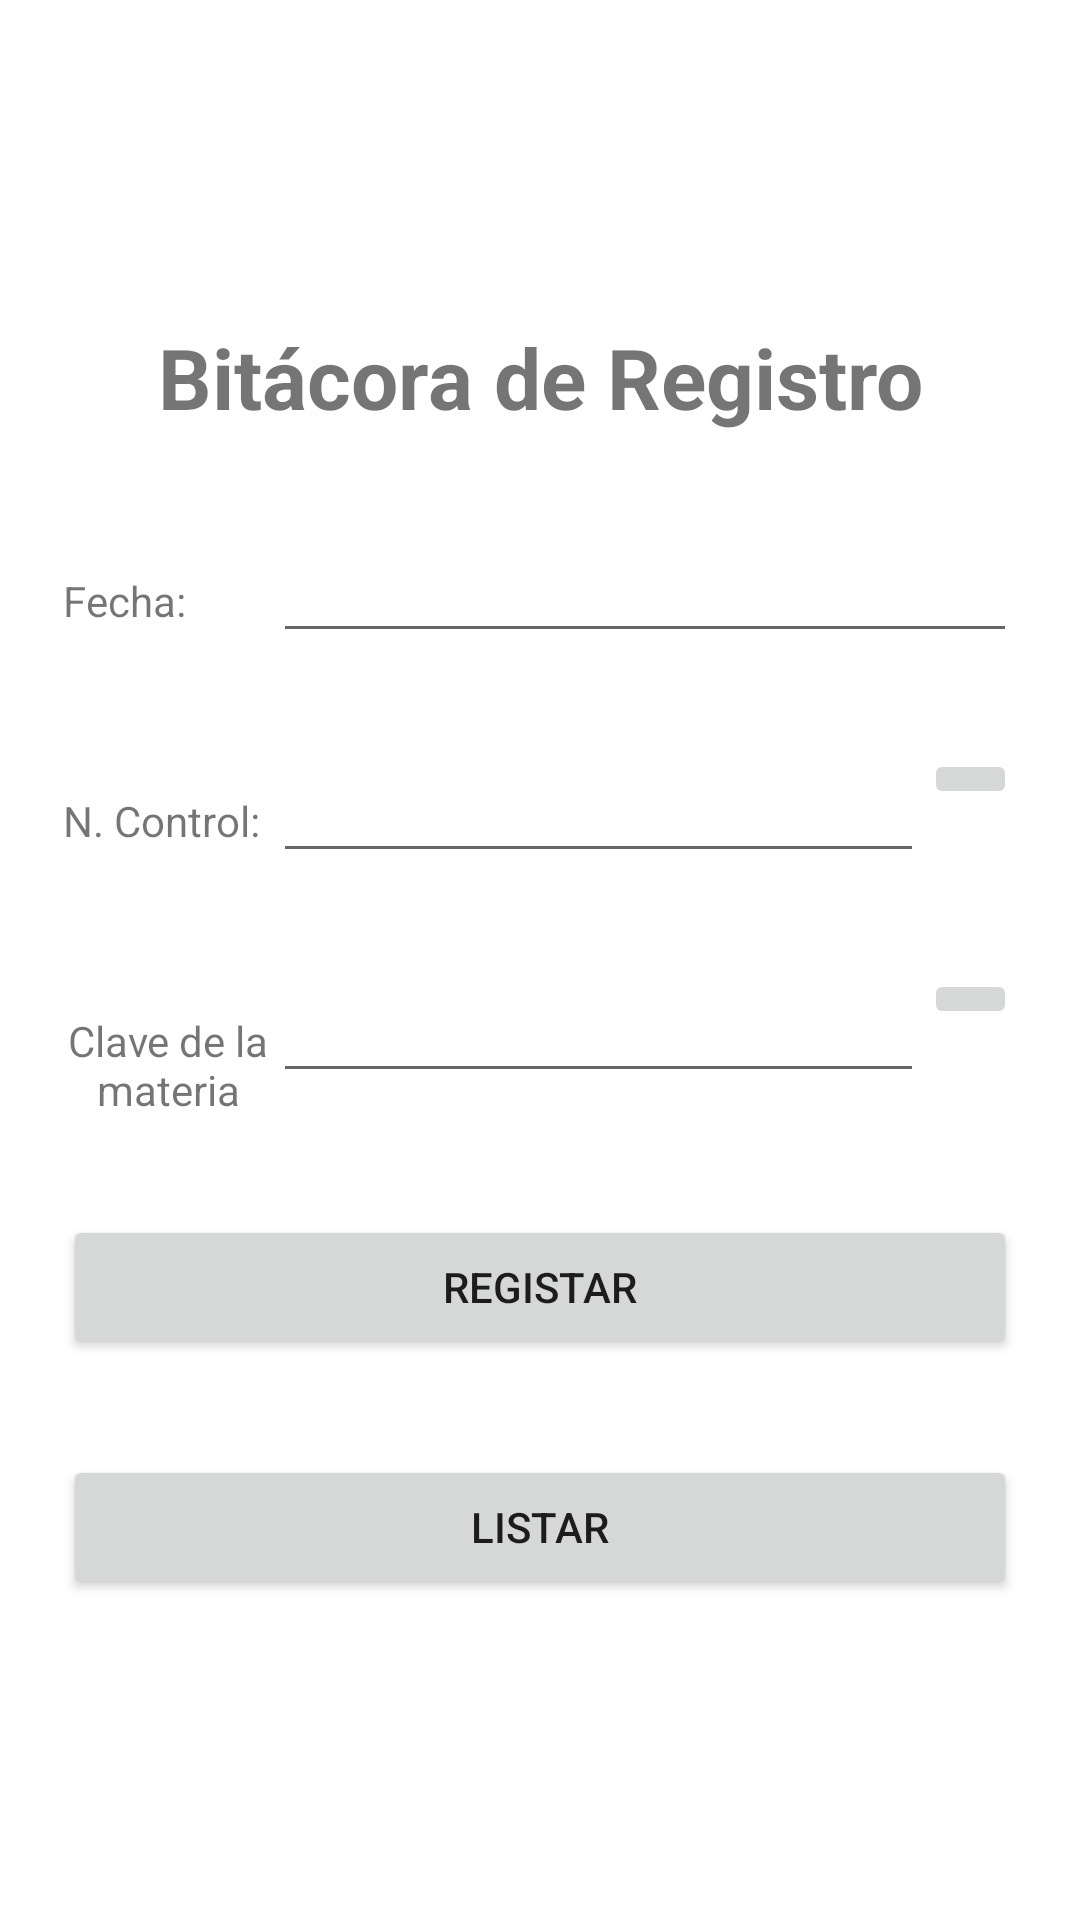

Produce the Android XML layout that renders to this screen, including the resource entries it uses.
<!-- AndroidManifest.xml: application theme Theme.BitacoraDeRegistros -->
<!-- res/layout/fragment_bitacora.xml -->
<?xml version="1.0" encoding="utf-8"?>
<FrameLayout xmlns:android="http://schemas.android.com/apk/res/android"
    xmlns:app="http://schemas.android.com/apk/res-auto"
    xmlns:tools="http://schemas.android.com/tools"
    android:id="@+id/fecha"
    android:layout_width="match_parent"
    android:layout_height="match_parent"
    tools:context=".ui.bitacora.BitacoraFragment">

    <LinearLayout
        android:layout_width="match_parent"
        android:layout_height="match_parent"
        android:gravity="center"
        android:orientation="vertical"
        android:padding="5dp">

        <TextView
            android:id="@+id/textView3"
            android:layout_width="match_parent"
            android:layout_height="wrap_content"
            android:layout_margin="16dp"
            android:text="Bitácora de Registro"
            android:textAlignment="center"
            android:textSize="28sp"
            android:textStyle="bold" />

        <LinearLayout
            android:layout_width="match_parent"
            android:layout_height="wrap_content"
            android:layout_margin="16dp"
            android:orientation="horizontal">

            <TextView
                android:id="@+id/textView7"
                android:layout_width="70dp"
                android:layout_height="wrap_content"
                android:text="Fecha:" />

            <EditText
                android:id="@+id/fechaBitacora"
                android:layout_width="wrap_content"
                android:layout_height="wrap_content"
                android:layout_weight="1"
                android:ems="10"
                android:inputType="textPersonName"
                android:text=""
                android:clickable="false"
                android:focusable="false"/>

        </LinearLayout>

        <LinearLayout
            android:layout_width="match_parent"
            android:layout_height="wrap_content"
            android:layout_margin="16dp"
            android:orientation="horizontal">

            <TextView
                android:id="@+id/textView10"
                android:layout_width="70dp"
                android:layout_height="wrap_content"
                android:text="N. Control:" />

            <EditText
                android:id="@+id/nControlBitacora"
                android:layout_width="wrap_content"
                android:layout_height="wrap_content"
                android:layout_weight="1"
                android:ems="10"
                android:inputType="textPersonName" />

            <ImageButton
                android:id="@+id/btnBuscarNControl"
                android:layout_width="wrap_content"
                android:layout_height="wrap_content"
                android:layout_weight="1"
                android:src="@drawable/ic_baseline_search_24" />

        </LinearLayout>

        <LinearLayout
            android:layout_width="match_parent"
            android:layout_height="wrap_content"
            android:layout_margin="16dp"
            android:orientation="horizontal">

            <TextView
                android:id="@+id/textView11"
                android:layout_width="70dp"
                android:layout_height="50dp"
                android:text="Clave de la materia"
                android:textAlignment="center" />

            <EditText
                android:id="@+id/claveMateriaBitacora"
                android:layout_width="wrap_content"
                android:layout_height="wrap_content"
                android:layout_weight="1"
                android:ems="10"
                android:inputType="textPersonName" />

            <ImageButton
                android:id="@+id/btnBuscarClaveMateria"
                android:layout_width="wrap_content"
                android:layout_height="wrap_content"
                android:layout_weight="1"
                android:src="@drawable/ic_baseline_search_24" />

        </LinearLayout>

        <Button
            android:id="@+id/btnRegistrarBitacora"
            android:layout_width="match_parent"
            android:layout_height="wrap_content"
            android:layout_margin="16dp"
            android:text="Registar" />

        <Button
            android:id="@+id/btnListarBitacora"
            android:layout_width="match_parent"
            android:layout_height="wrap_content"
            android:layout_margin="16dp"
            android:text="LIstar" />

    </LinearLayout>

</FrameLayout>
<!-- resources referenced by this layout -->
<resources>
  <style name="Theme.BitacoraDeRegistros" parent="Theme.MaterialComponents.DayNight.DarkActionBar">
          
          <item name="colorPrimary">@color/purple_500</item>
          <item name="colorPrimaryVariant">@color/purple_700</item>
          <item name="colorOnPrimary">@color/white</item>
          
          <item name="colorSecondary">@color/teal_200</item>
          <item name="colorSecondaryVariant">@color/teal_700</item>
          <item name="colorOnSecondary">@color/black</item>
          
          <item name="android:statusBarColor" tools:targetApi="l">?attr/colorPrimaryVariant</item>
          
      </style>
  <!-- not gathered from this repository: default colours our renderer supplied (Android Studio template values) -->
  <color name="purple_500">#FF6200EE</color>
  <color name="purple_700">#FF3700B3</color>
  <color name="teal_200">#FF03DAC5</color>
  <color name="teal_700">#FF018786</color>
  <color name="black">#FF000000</color>
  <color name="white">#FFFFFFFF</color>
</resources>
